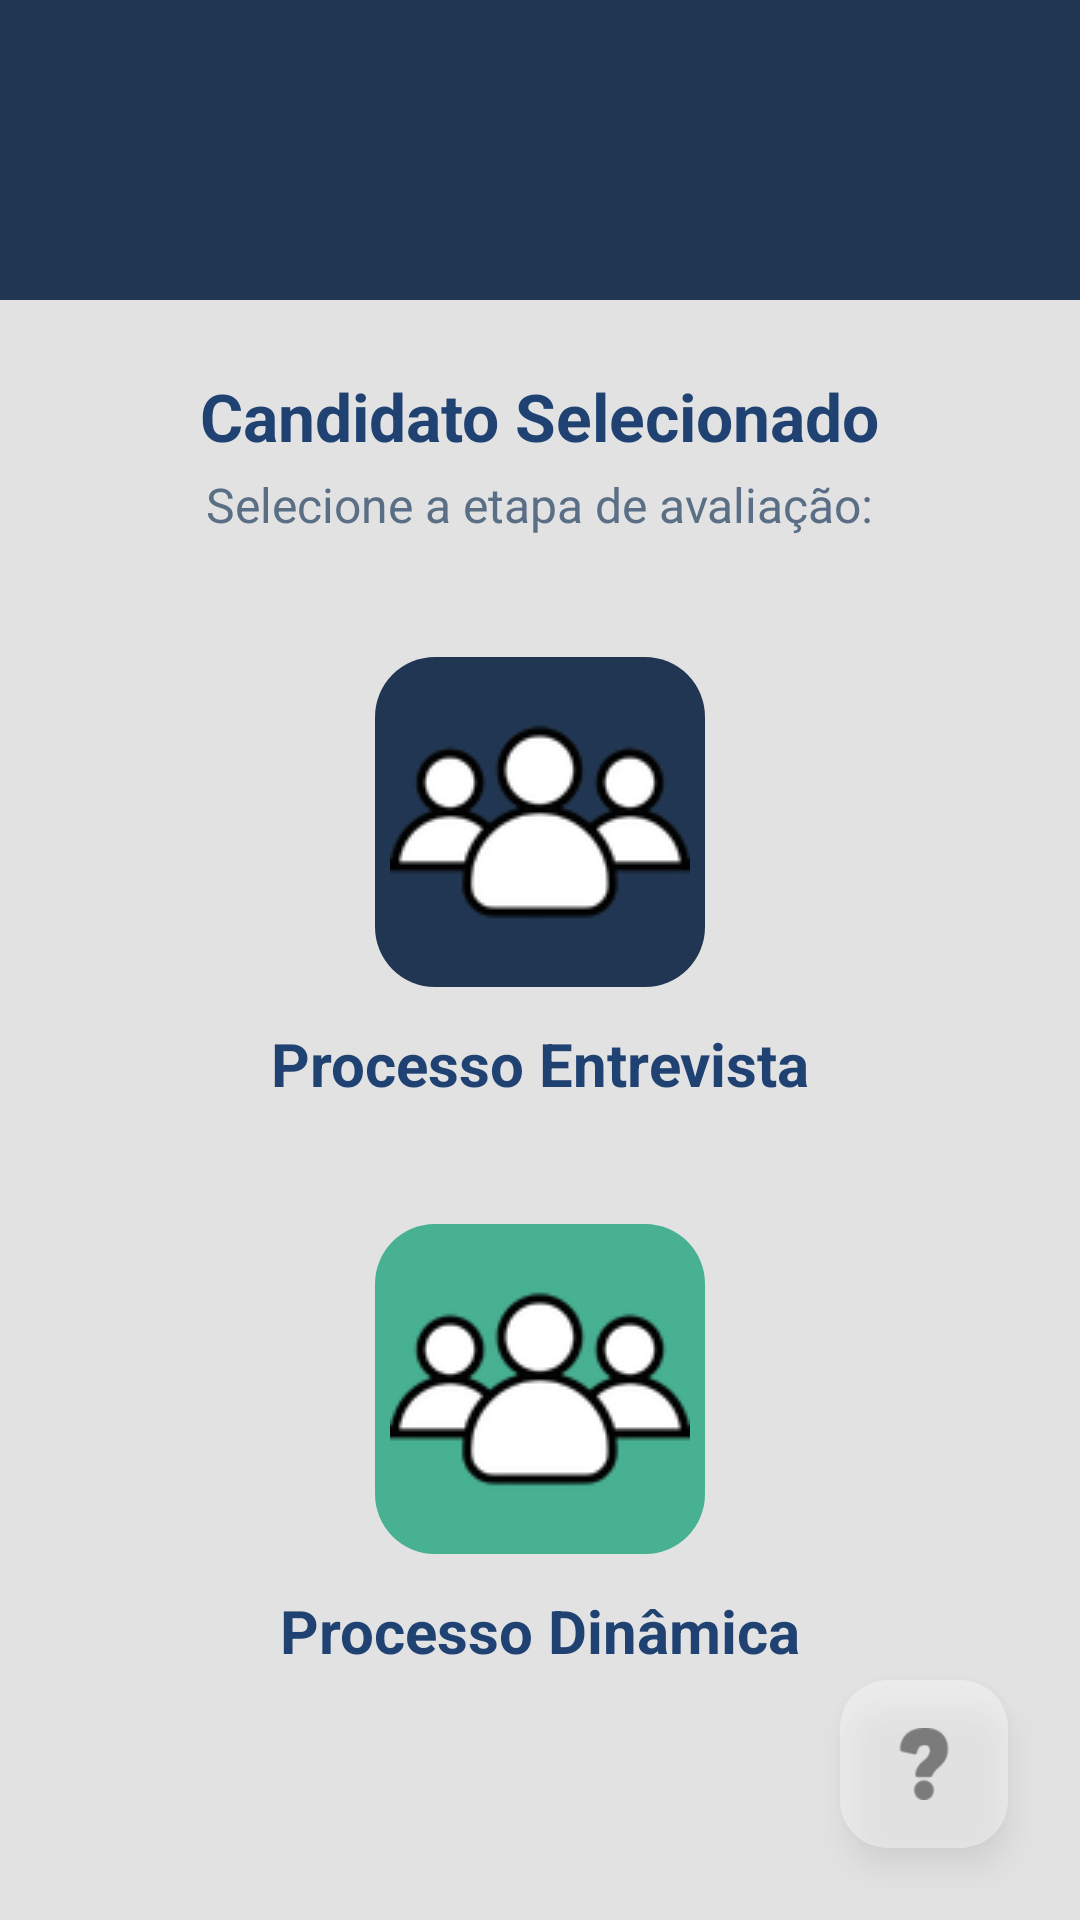

Android layout source for this screen:
<!-- AndroidManifest.xml: application theme Theme.ProjetoAndroid -->
<!-- res/layout/activity_hub_candidato_daltonico.xml -->
<?xml version="1.0" encoding="utf-8"?>
<androidx.constraintlayout.widget.ConstraintLayout xmlns:android="http://schemas.android.com/apk/res/android"
    xmlns:app="http://schemas.android.com/apk/res-auto"
    xmlns:tools="http://schemas.android.com/tools"
    android:id="@+id/main"
    android:layout_width="match_parent"
    android:layout_height="match_parent"
    android:background="#E2E2E2"
    tools:context=".hub_candidato_daltonico">

    
    <View
        android:id="@+id/headerBackground"
        android:layout_width="0dp"
        android:layout_height="100dp"
        android:background="#203652"
        app:layout_constraintEnd_toEndOf="parent"
        app:layout_constraintStart_toStartOf="parent"
        app:layout_constraintTop_toTopOf="parent" />

    <TextView
        android:id="@+id/tvNomeCandidato"
        android:layout_width="wrap_content"
        android:layout_height="wrap_content"
        android:layout_marginTop="24dp"
        android:text="Candidato Selecionado"
        android:textColor="#1F4273"
        android:textSize="22sp"
        android:textStyle="bold"
        app:layout_constraintEnd_toEndOf="parent"
        app:layout_constraintStart_toStartOf="parent"
        app:layout_constraintTop_toBottomOf="@+id/headerBackground" />

    <TextView
        android:id="@+id/tvSubtitulo"
        android:layout_width="wrap_content"
        android:layout_height="wrap_content"
        android:layout_marginTop="4dp"
        android:text="Selecione a etapa de avaliação:"
        android:textColor="#5A6E85"
        android:textSize="16sp"
        app:layout_constraintEnd_toEndOf="parent"
        app:layout_constraintStart_toStartOf="parent"
        app:layout_constraintTop_toBottomOf="@+id/tvNomeCandidato" />

    
    <ImageButton
        android:id="@+id/btEntrevista"
        android:layout_width="110dp"
        android:layout_height="110dp"
        android:layout_marginTop="40dp"
        android:background="@drawable/bg_botao"
        android:backgroundTint="#203652"
        android:scaleType="center"
        app:layout_constraintEnd_toEndOf="parent"
        app:layout_constraintStart_toStartOf="parent"
        app:layout_constraintTop_toBottomOf="@+id/tvSubtitulo"
        app:srcCompat="@drawable/grupo" />

    <TextView
        android:id="@+id/tvProcessoEn"
        android:layout_width="wrap_content"
        android:layout_height="wrap_content"
        android:layout_marginTop="12dp"
        android:text="Processo Entrevista"
        android:textColor="#1F4273"
        android:textSize="20sp"
        android:textStyle="bold"
        app:layout_constraintEnd_toEndOf="parent"
        app:layout_constraintStart_toStartOf="parent"
        app:layout_constraintTop_toBottomOf="@+id/btEntrevista" />

    
    <ImageButton
        android:id="@+id/btDin"
        android:layout_width="110dp"
        android:layout_height="110dp"
        android:layout_marginTop="40dp"
        android:background="@drawable/bg_botao"
        android:backgroundTint="#47B192"
        android:scaleType="center"
        app:layout_constraintEnd_toEndOf="parent"
        app:layout_constraintStart_toStartOf="parent"
        app:layout_constraintTop_toBottomOf="@+id/tvProcessoEn"
        app:srcCompat="@drawable/grupo" />

    <TextView
        android:id="@+id/tvProcessoDi"
        android:layout_width="wrap_content"
        android:layout_height="wrap_content"
        android:layout_marginTop="12dp"
        android:text="Processo Dinâmica"
        android:textColor="#1F4273"
        android:textSize="20sp"
        android:textStyle="bold"
        app:layout_constraintEnd_toEndOf="parent"
        app:layout_constraintStart_toStartOf="parent"
        app:layout_constraintTop_toBottomOf="@+id/btDin" />

    <com.google.android.material.floatingactionbutton.FloatingActionButton
        android:id="@+id/fbInterrogacao3"
        android:layout_width="wrap_content"
        android:layout_height="wrap_content"
        android:layout_marginEnd="24dp"
        android:layout_marginBottom="24dp"
        android:alpha="0.4"
        android:clickable="true"
        android:focusable="true"
        app:backgroundTint="#FFFFFF"
        app:fabSize="mini"
        app:layout_constraintBottom_toBottomOf="parent"
        app:layout_constraintEnd_toEndOf="parent"
        app:srcCompat="@drawable/interrogacao"
        app:tint="@color/black" />

    <androidx.cardview.widget.CardView
        android:id="@+id/cvDuvida3"
        android:layout_width="match_parent"
        android:layout_height="wrap_content"
        android:layout_marginStart="32dp"
        android:layout_marginEnd="32dp"
        android:elevation="16dp"
        android:translationZ="16dp"
        android:visibility="gone"
        app:cardCornerRadius="16dp"
        app:cardElevation="16dp"
        app:layout_constraintBottom_toBottomOf="parent"
        app:layout_constraintEnd_toEndOf="parent"
        app:layout_constraintStart_toStartOf="parent"
        app:layout_constraintTop_toTopOf="parent">

        <LinearLayout
            android:layout_width="match_parent"
            android:layout_height="wrap_content"
            android:gravity="center_horizontal"
            android:orientation="vertical"
            android:padding="16dp">

            <TextView
                android:layout_width="match_parent"
                android:layout_height="wrap_content"
                android:gravity="center"
                android:text="@string/titulo_ajuda"
                android:textColor="#FEBE11"
                android:textSize="28sp"
                android:textStyle="bold" />

            <TextView
                android:id="@+id/tvExibido4"
                android:layout_width="match_parent"
                android:layout_height="wrap_content"
                android:layout_marginTop="12dp"
                android:layout_marginBottom="16dp"
                android:gravity="center"
                android:text="@string/texto_telaProcessos"
                android:textColor="#212121"
                android:textSize="16sp" />

            <com.google.android.material.button.MaterialButton
                android:id="@+id/btEntendi4"
                android:layout_width="120dp"
                android:layout_height="48dp"
                android:text="Entendi"
                android:textColor="#FFFFFF"
                app:backgroundTint="#4CAF50"
                app:cornerRadius="20dp" />
        </LinearLayout>
    </androidx.cardview.widget.CardView>

</androidx.constraintlayout.widget.ConstraintLayout>
<!-- resources referenced by this layout -->
<resources>
  <color name="black">#FF000000</color>
  <!-- drawable bg_botao (drawable) -->
  <?xml version="1.0" encoding="utf-8"?>
  <shape xmlns:android="http://schemas.android.com/apk/res/android">
  
      <solid android:color="#47B192"/>
  
      <corners android:radius="20dp"/>
  
  </shape>
  <!-- drawable grupo: png bitmap (drawable, 6808 bytes) -->
  <!-- drawable interrogacao: png bitmap (drawable, 2752 bytes) -->
  <string name="texto_telaProcessos">
      <b>Tela de Processos</b>
  
  \n<b>Objetivo:</b>
  A Api retorna todos os processos permitidos para o usuário sendo eles:\n\n
  
          <b>Processo Entrevista</b>\n
          Para fluxo individual de avaliação.\n\n
  
          <b>Dinâmica de Grupo</b>\n
          Fluxo Coletivo de Avaliação.
      </string>
  <string name="titulo_ajuda">
          <b>\"ATENÇÃO!\"</b>
  
  
      </string>
  <style name="Theme.ProjetoAndroid" parent="Base.Theme.ProjetoAndroid" />
  <style name="Base.Theme.ProjetoAndroid" parent="Theme.Material3.DayNight.NoActionBar">
          
          
      </style>
</resources>
